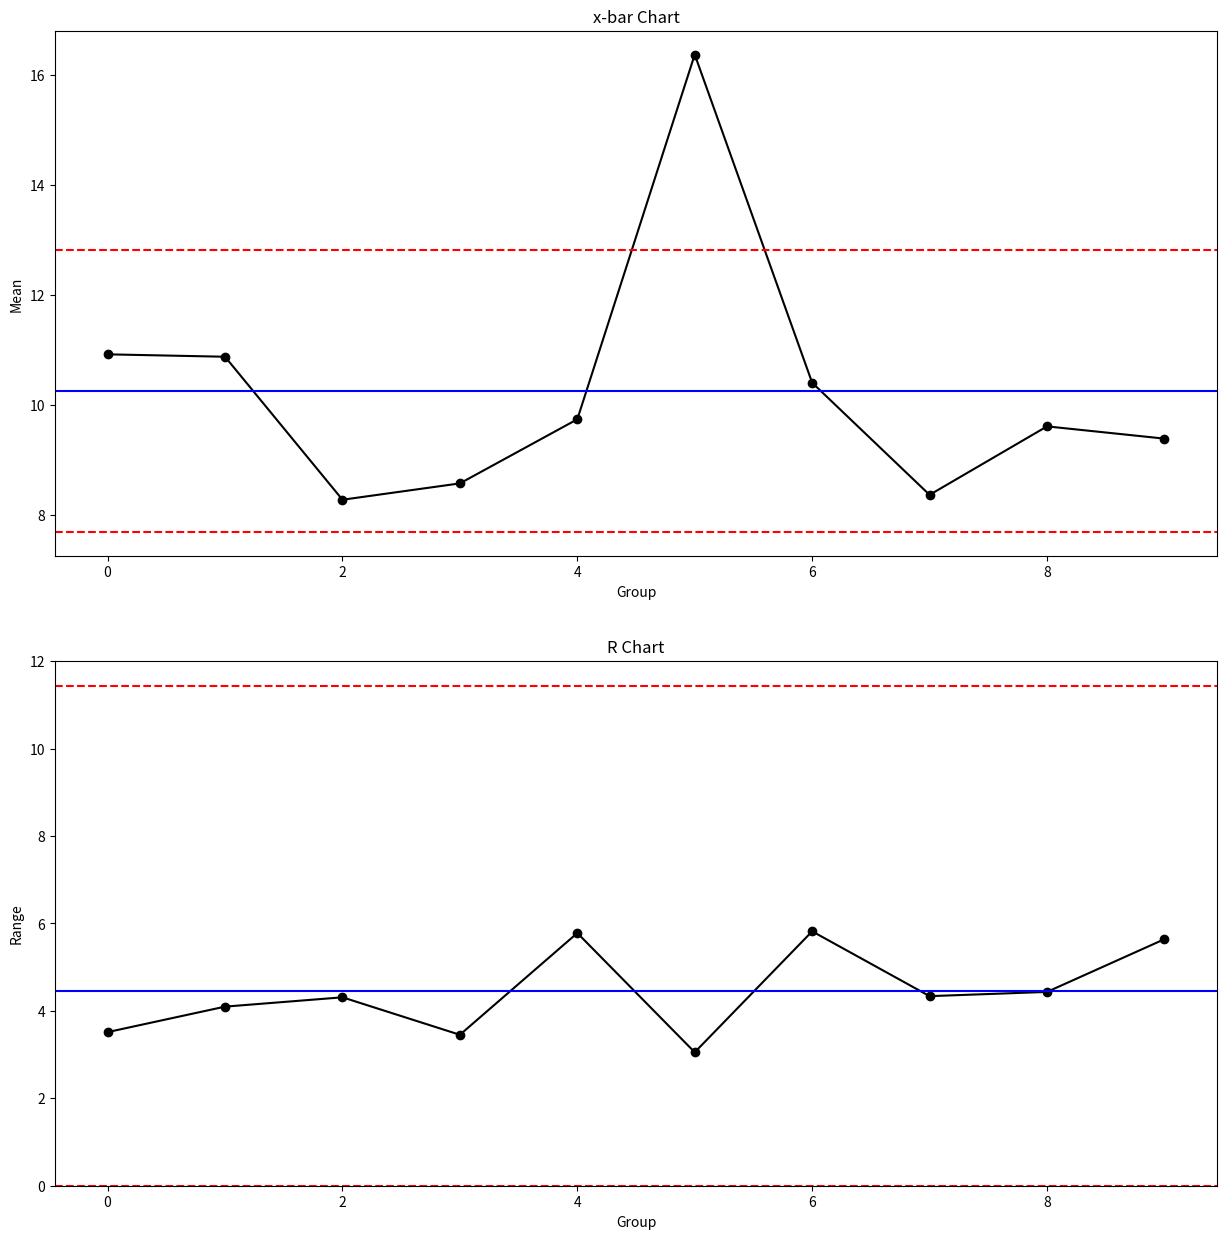
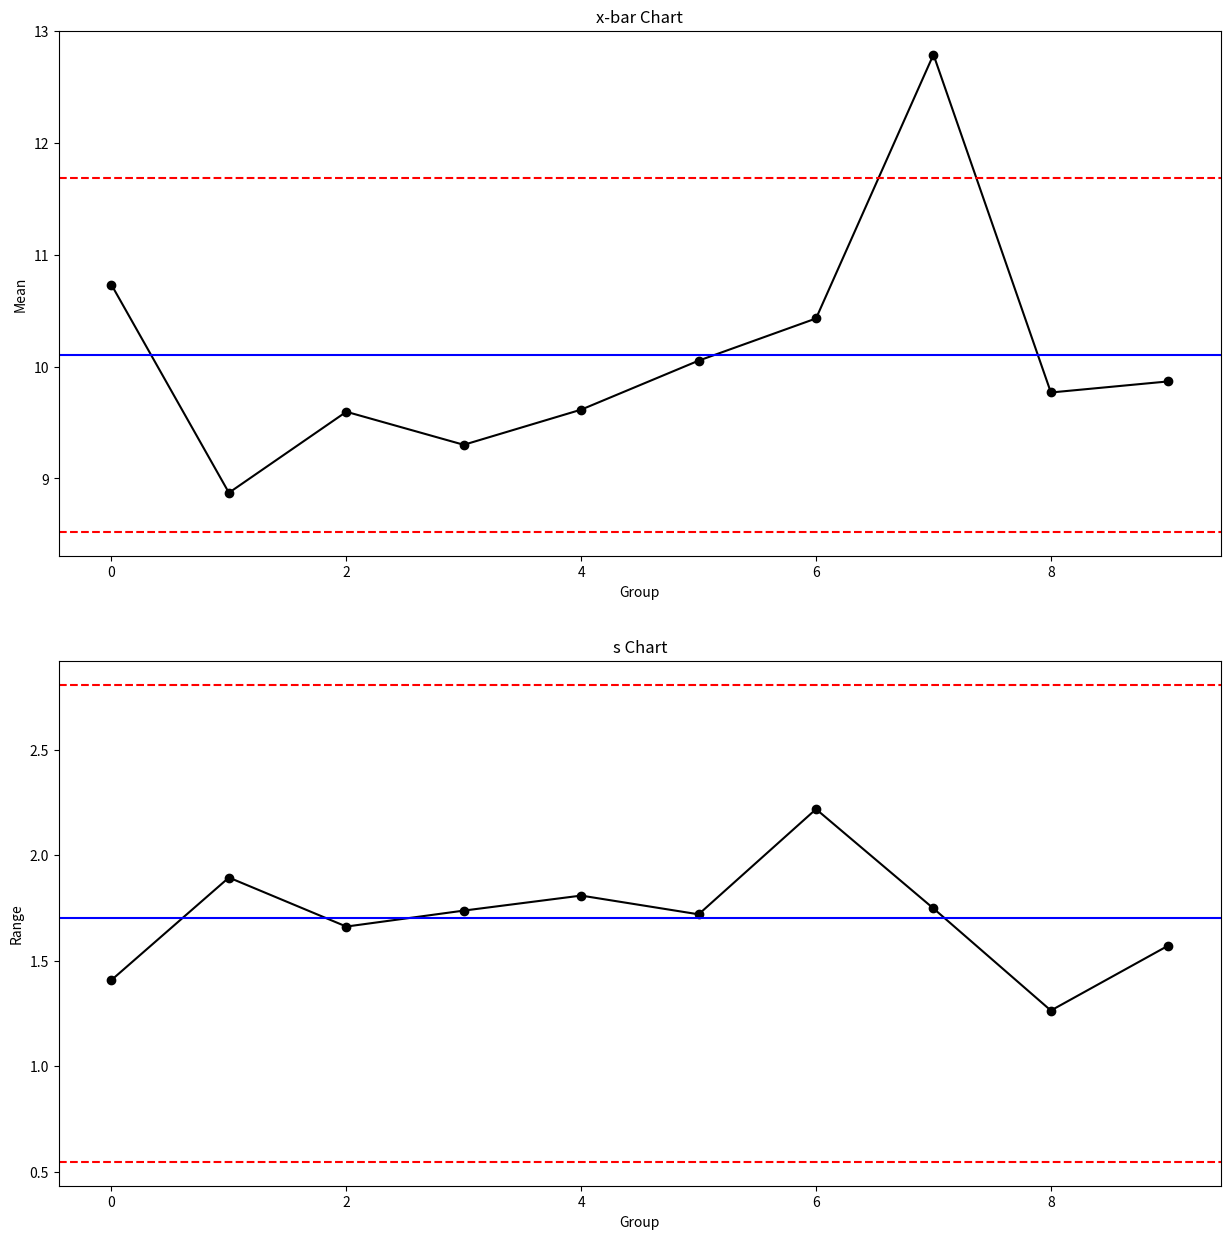
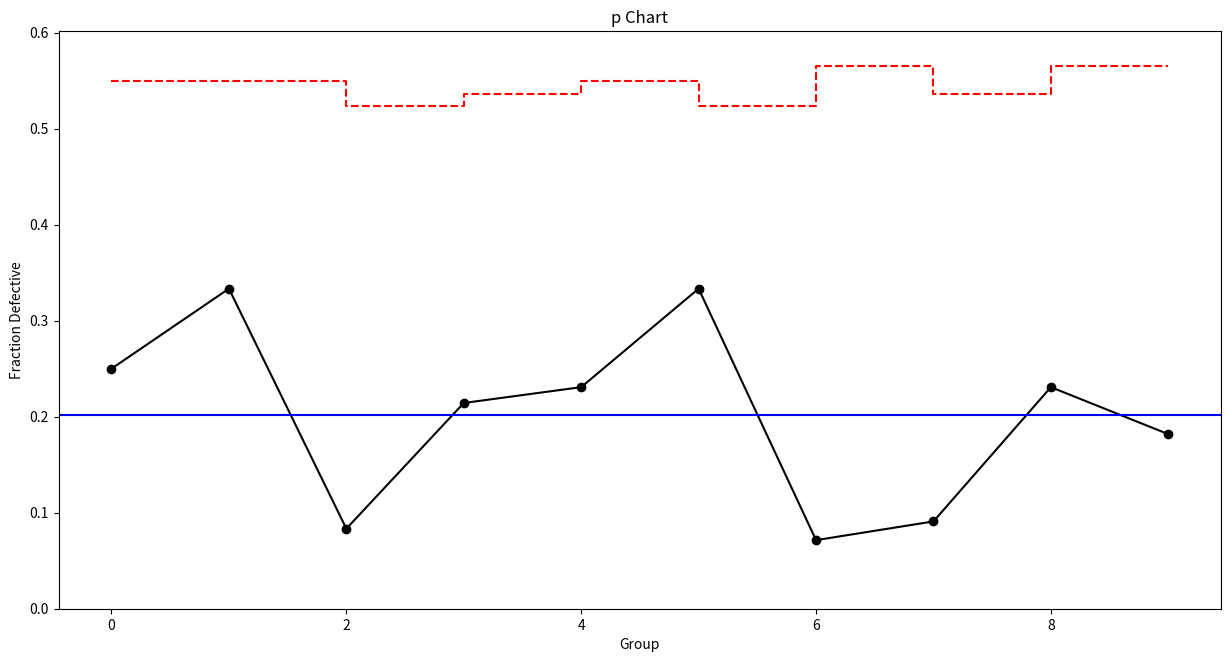
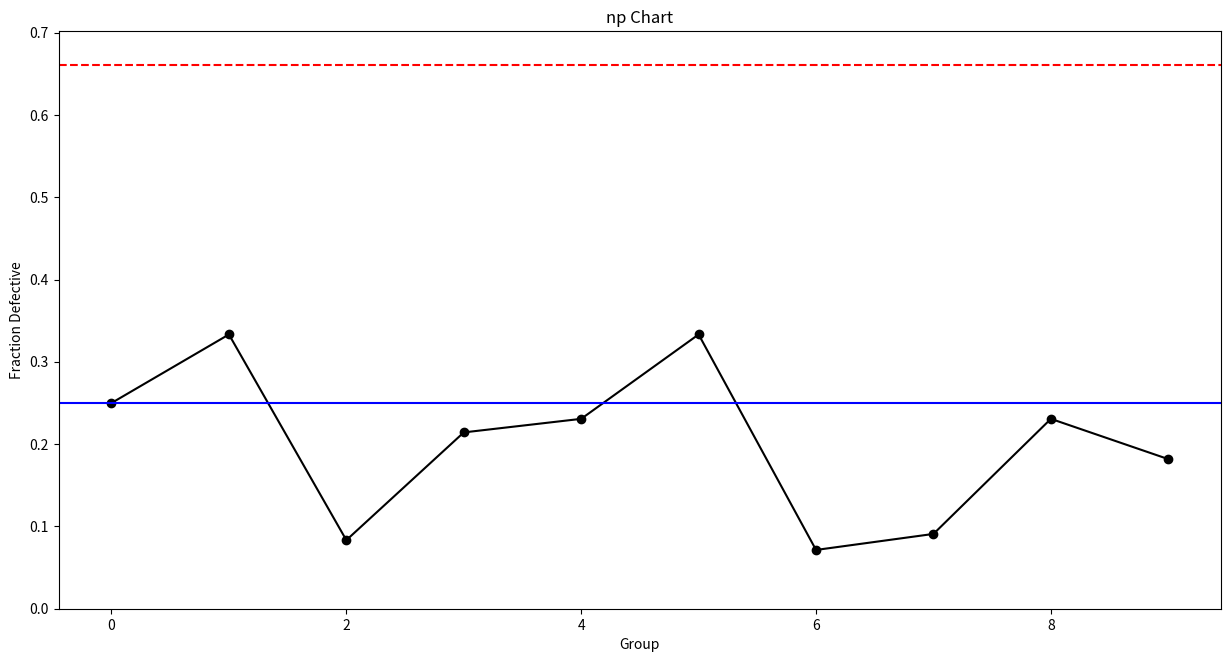
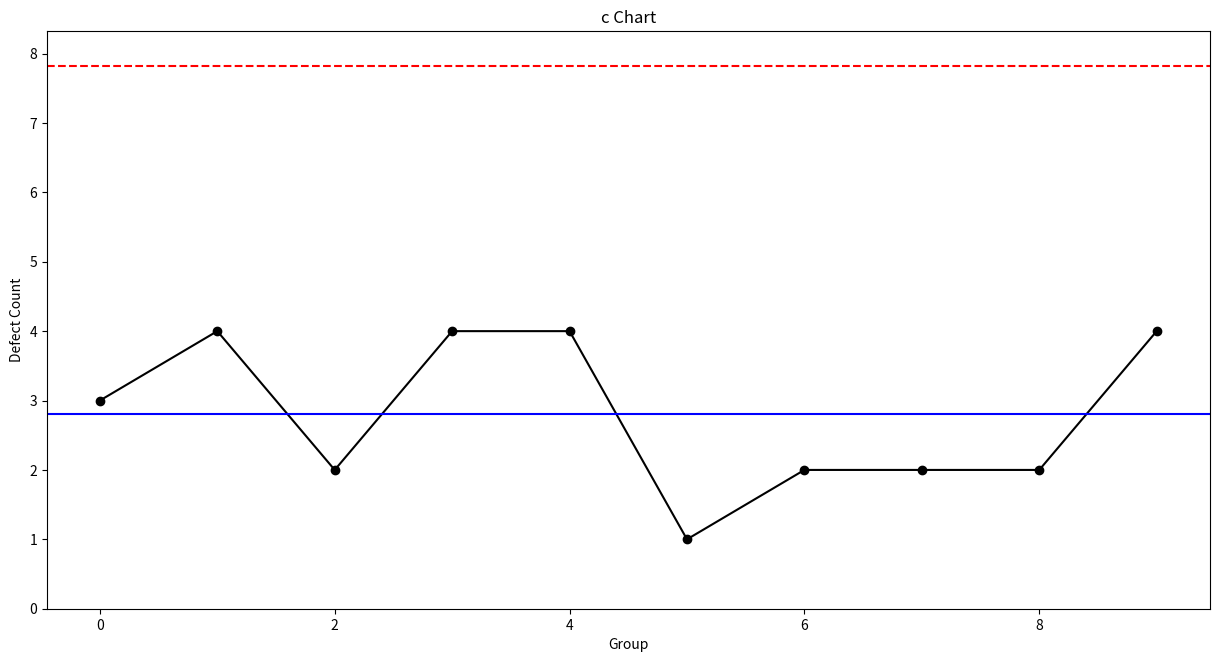
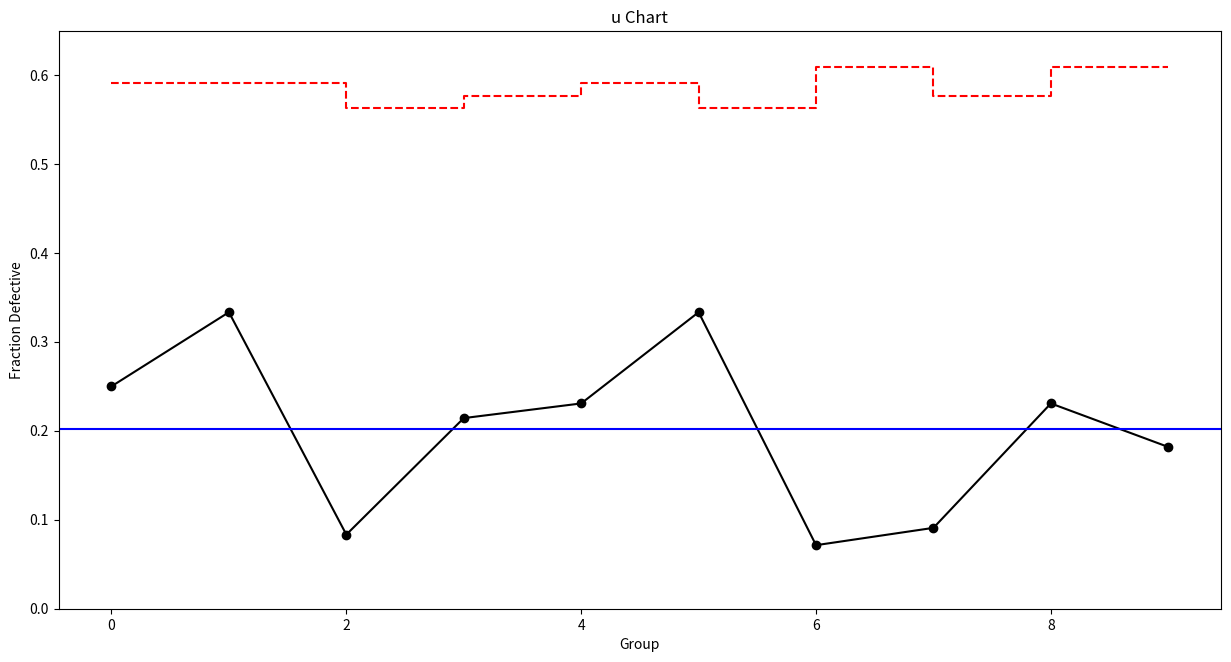

Write Python code to recreate these figures, in order.
#%% X-bar and R Chart
# Import required libraries
import numpy as np
import pandas as pd
import matplotlib.pyplot as plt
import statistics

# Set random seed
np.random.seed(42)

# Create dummy data
x = np.array([list(np.random.normal(loc=10, scale=2, size=5)),
        list(np.random.normal(loc=10, scale=2, size=5)),
        list(np.random.normal(loc=10, scale=2, size=5)),
        list(np.random.normal(loc=10, scale=2, size=5)),
        list(np.random.normal(loc=10, scale=2, size=5)),
        list(np.random.normal(loc=17, scale=2, size=5)),
        list(np.random.normal(loc=10, scale=2, size=5)),
        list(np.random.normal(loc=10, scale=2, size=5)),
        list(np.random.normal(loc=10, scale=2, size=5)),
        list(np.random.normal(loc=10, scale=2, size=5))])
       
# Define list variable for groups means
x_bar = []

# Define list variable for groups ranges
r = [] 

# Get and append groups means and ranges
for group in x:
    x_bar.append(group.mean())
    r.append(group.max() - group.min())
    
# Plot x-bar and R charts
fig, axs = plt.subplots(2, figsize=(15,15))

# x-bar chart
axs[0].plot(x_bar, linestyle='-', marker='o', color='black')
axs[0].axhline((statistics.mean(x_bar)+0.577*statistics.mean(r)), color='red', linestyle='dashed')
axs[0].axhline((statistics.mean(x_bar)-0.577*statistics.mean(r)), color='red', linestyle='dashed')
axs[0].axhline((statistics.mean(x_bar)), color='blue')
axs[0].set_title('x-bar Chart')
axs[0].set(xlabel='Group', ylabel='Mean')

# R chart
axs[1].plot(r, linestyle='-', marker='o', color='black')
axs[1].axhline((2.574*statistics.mean(r)), color='red', linestyle='dashed')
axs[1].axhline((0*statistics.mean(r)), color='red', linestyle='dashed')
axs[1].axhline((statistics.mean(r)), color='blue')
axs[1].set_ylim(bottom=0)
axs[1].set_title('R Chart')
axs[1].set(xlabel='Group', ylabel='Range')

# Validate points out of control limits for x-bar chart
i = 0
control = True
for group in x_bar:
    if group > statistics.mean(x_bar)+0.577*statistics.mean(r) or group < statistics.mean(x_bar)-0.577*statistics.mean(r):
        print('Group', i, 'out of mean control limits!')
        control = False
    i += 1
if control == True:
    print('All points within control limits.')
    
# Validate points out of control limits for R chart
i = 0
control = True
for group in r:
    if group > 2.574*statistics.mean(r):
        print('Group', i, 'out of range cotrol limits!')
        control = False
    i += 1
if control == True:
    print('All points within control limits.')

#%% X-bar and S chart
# Import required libraries
import numpy as np
import pandas as pd
import matplotlib.pyplot as plt
import statistics

# Set random seed
np.random.seed(42)

# Create dummy data
x = np.array([list(np.random.normal(loc=10, scale=2, size=11)),
        list(np.random.normal(loc=10, scale=2, size=11)),
        list(np.random.normal(loc=10, scale=2, size=11)),
        list(np.random.normal(loc=10, scale=2, size=11)),
        list(np.random.normal(loc=10, scale=2, size=11)),
        list(np.random.normal(loc=10, scale=2, size=11)),
        list(np.random.normal(loc=10, scale=2, size=11)),
        list(np.random.normal(loc=13, scale=2, size=11)),
        list(np.random.normal(loc=10, scale=2, size=11)),
        list(np.random.normal(loc=10, scale=2, size=11))])
        
# Define list variable for groups means
x_bar = []

# Define list variable for groups standard deviation
s = [] 

# Get and append groups means and standard deviations
for group in x:
    x_bar.append(group.mean())
    s.append(np.std(group))
    
# Plot x-bar and s charts
fig, axs = plt.subplots(2, figsize=(15,15))

# x-bar chart
axs[0].plot(x_bar, linestyle='-', marker='o', color='black')
axs[0].axhline((statistics.mean(x_bar)+0.927*statistics.mean(s)), color='red', linestyle='dashed')
axs[0].axhline((statistics.mean(x_bar)-0.927*statistics.mean(s)), color='red', linestyle='dashed')
axs[0].axhline((statistics.mean(x_bar)), color='blue')
axs[0].set_title('x-bar Chart')
axs[0].set(xlabel='Group', ylabel='Mean')

# s chart
axs[1].plot(s, linestyle='-', marker='o', color='black')
axs[1].axhline((1.649*statistics.mean(s)), color='red', linestyle='dashed')
axs[1].axhline((0.321*statistics.mean(s)), color='red', linestyle='dashed')
axs[1].axhline((statistics.mean(s)), color='blue')
axs[1].set_title('s Chart')
axs[1].set(xlabel='Group', ylabel='Range')

# Validate points out of control limits for x-bar chart
i = 0
control = True
for group in x_bar:
    if group > statistics.mean(x_bar)+0.927*statistics.mean(s) or group < statistics.mean(x_bar)-0.927*statistics.mean(s):
        print('Group', i, 'out of mean control limits!')
        control = False
    i += 1
if control == True:
    print('All points within control limits.')
    
# Validate points out of control limits for s chart
i = 0
control = True
for group in s:
    if group > 1.649*statistics.mean(s) or group < 0.321*statistics.mean(s):
        print('Group', i, 'out of standard deviation cotrol limits!')
        control = False
    i += 1
if control == True:
    print('All points within control limits.')
#%% p- chart
# Import required libraries
import numpy as np
import pandas as pd
import matplotlib.pyplot as plt
import statistics

# Set random seed
np.random.seed(42)

# Create dummy data
p = {'defects':np.random.randint(1,5,10).tolist(),
    'group_size':np.random.randint(10,15,10).tolist()}
    
# Convert data to data frame
p = pd.DataFrame(p)

# Add 'p' column to data frame
p['p'] = p['defects']/p['group_size']

# Plot p-chart
plt.figure(figsize=(15,7.5))
plt.plot(p['p'], linestyle='-', marker='o', color='black')
plt.step(x=range(0,len(p['p'])), y=statistics.mean(p['p'])+3*(np.sqrt((statistics.mean(p['p'])*(1-statistics.mean(p['p'])))/(p['group_size']))), color='red', linestyle='dashed')
plt.step(x=range(0,len(p['p'])), y=statistics.mean(p['p'])-3*(np.sqrt((statistics.mean(p['p'])*(1-statistics.mean(p['p'])))/(p['group_size']))), color='red', linestyle='dashed')
plt.axhline(statistics.mean(p['p']), color='blue')
plt.ylim(bottom=0)
plt.title('p Chart')
plt.xlabel('Group')
plt.ylabel('Fraction Defective')

# Validate points out of control limits
i = 0
control = True
for group in p['p']:
    if group > (statistics.mean(p['p'])+3*(np.sqrt((statistics.mean(p['p'])*(1-statistics.mean(p['p'])))/statistics.mean(p['group_size'])))) or group < (statistics.mean(p['p'])-3*(np.sqrt((statistics.mean(p['p'])*(1-statistics.mean(p['p'])))/statistics.mean(p['group_size'])))):
        print('Group', i, 'out of fraction defective cotrol limits!')
        control = False
    i += 1
if control == True:
    print('All points within control limits.')
#%% np-chart
# Import required libraries
import numpy as np
import pandas as pd
import matplotlib.pyplot as plt
import statistics

# Set random seed
np.random.seed(42)

# Create dummy data
data = {'defects':np.random.randint(1,5,10).tolist(),
        'group_size':np.repeat(10,10).tolist()}

# Convert data to data frame
data = pd.DataFrame(data)

# Add 'np' column to data frame
data['np'] = data['defects']/data['group_size']

# Plot np-chart
plt.figure(figsize=(15,7.5))
plt.plot(p['p'], linestyle='-', marker='o', color='black')
plt.axhline(statistics.mean(data['np'])+3*(np.sqrt((statistics.mean(data['np'])*(1-statistics.mean(data['np'])))/statistics.mean(data['group_size']))), color='red', linestyle='dashed')
plt.axhline(statistics.mean(data['np'])-3*(np.sqrt((statistics.mean(data['np'])*(1-statistics.mean(data['np'])))/statistics.mean(data['group_size']))), color='red', linestyle='dashed')
plt.axhline(statistics.mean(data['np']), color='blue')
plt.ylim(bottom=0)
plt.title('np Chart')
plt.xlabel('Group')
plt.ylabel('Fraction Defective')

# Validate points out of control limits
i = 0
control = True
for group in data['np']:
    if group > (statistics.mean(data['np'])+3*(np.sqrt((statistics.mean(data['np'])*(1-statistics.mean(data['np'])))/statistics.mean(data['group_size'])))) or group < (statistics.mean(data['np'])-3*(np.sqrt((statistics.mean(data['np'])*(1-statistics.mean(data['np'])))/statistics.mean(data['group_size'])))):
        print('Group', i, 'out of fraction defective cotrol limits!')
        control = False
    i += 1
if control == True:
    print('All points within control limits.')
#%% C-Chart
# Import required libraries
import numpy as np
import pandas as pd
import matplotlib.pyplot as plt
import statistics

# Set random seed
np.random.seed(42)

# Create dummy data
c = {'defects':np.random.randint(0,5,10).tolist(),
    'group_size':np.repeat(10,10).tolist()}

# Convert data to data frame
c = pd.DataFrame(c)

# Plot c-chart
plt.figure(figsize=(15,7.5))
plt.plot(c['defects'], linestyle='-', marker='o', color='black')
plt.axhline(statistics.mean(c['defects'])+3*np.sqrt(statistics.mean(c['defects'])), color='red', linestyle='dashed')
plt.axhline(statistics.mean(c['defects'])-3*np.sqrt(statistics.mean(c['defects'])), color='red', linestyle='dashed')
plt.axhline(statistics.mean(c['defects']), color='blue')
plt.ylim(bottom=0)
plt.title('c Chart')
plt.xlabel('Group')
plt.ylabel('Defect Count')

# Validate points out of control limits
i = 0
control = True
for group in c['defects']:
    if group > statistics.mean(c['defects'])+3*np.sqrt(statistics.mean(c['defects'])) or group < statistics.mean(c['defects'])-3*np.sqrt(statistics.mean(c['defects'])):
        print('Group', i, 'out of defects cotrol limits!')
        control = False
    i += 1
if control == True:
    print('All points within control limits.')
#%% u-Chart
# Import required libraries
import numpy as np
import pandas as pd
import matplotlib.pyplot as plt
import statistics

# Set random seed
np.random.seed(42)

# Create dummy data
u = {'defects':np.random.randint(1,5,10).tolist(),
    'group_size':np.random.randint(10,15,10).tolist()}

# Convert data to data frame
u = pd.DataFrame(u)

# Add 'u' column to data frame
u['u'] = u['defects']/u['group_size']

# Plot u-chart
plt.figure(figsize=(15,7.5))
plt.plot(u['u'], linestyle='-', marker='o', color='black')
plt.step(x=range(0, len(u['u'])), y=u['u'].mean()+3*np.sqrt(u['u'].mean()/u['group_size']), color='red', linestyle='dashed')
plt.step(x=range(0, len(u['u'])), y=u['u'].mean()-3*np.sqrt(u['u'].mean()/u['group_size']), color='red', linestyle='dashed')
plt.axhline(statistics.mean(u['u']), color='blue')
plt.ylim(bottom=0)
plt.title('u Chart')
plt.xlabel('Group')
plt.ylabel('Fraction Defective')

# Validate points out of control limits
i = 0
control = True
for group in u['u']:
    if group > u['u'].mean()+3*np.sqrt(u['u'].mean()/u['group_size'][i]) or group < u['u'].mean()-3*np.sqrt(u['u'].mean()/u['group_size'][i]):
        print('Group', i, 'out of fraction defective cotrol limits!')
        control = False
    i += 1
if control == True:
    print('All points within control limits.')